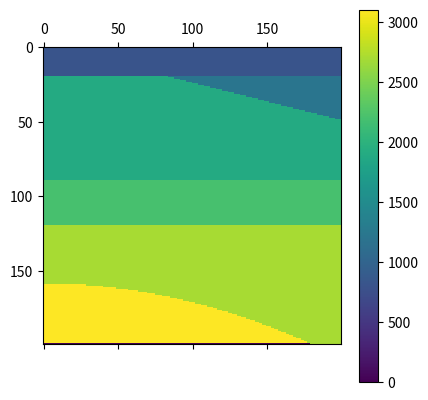

Write Python code to recreate this figure.
# -*- coding: utf-8 -*-
"""
Created on Tue Nov 26 11:35:35 2019

[redacted]
"""
import numpy as np
import matplotlib.pyplot as plt
E=np.zeros(200*200)
E=E.reshape(200,200)
for i in range(200):
   E[i,int(i*i/800)+160:199]=3100
   E[i,120:int(i*i/800)+160]=2700
E[:,90:120]=2200
E[:,20:90]=1900
for i in range(200):
    E[i,20:int(i/4)]=1200
E[:,0:20]=800
plt.matshow(E.T)
plt.colorbar()
plt.show()
E=E.astype(np.float32)
E.tofile('synthmodel2D.bin')